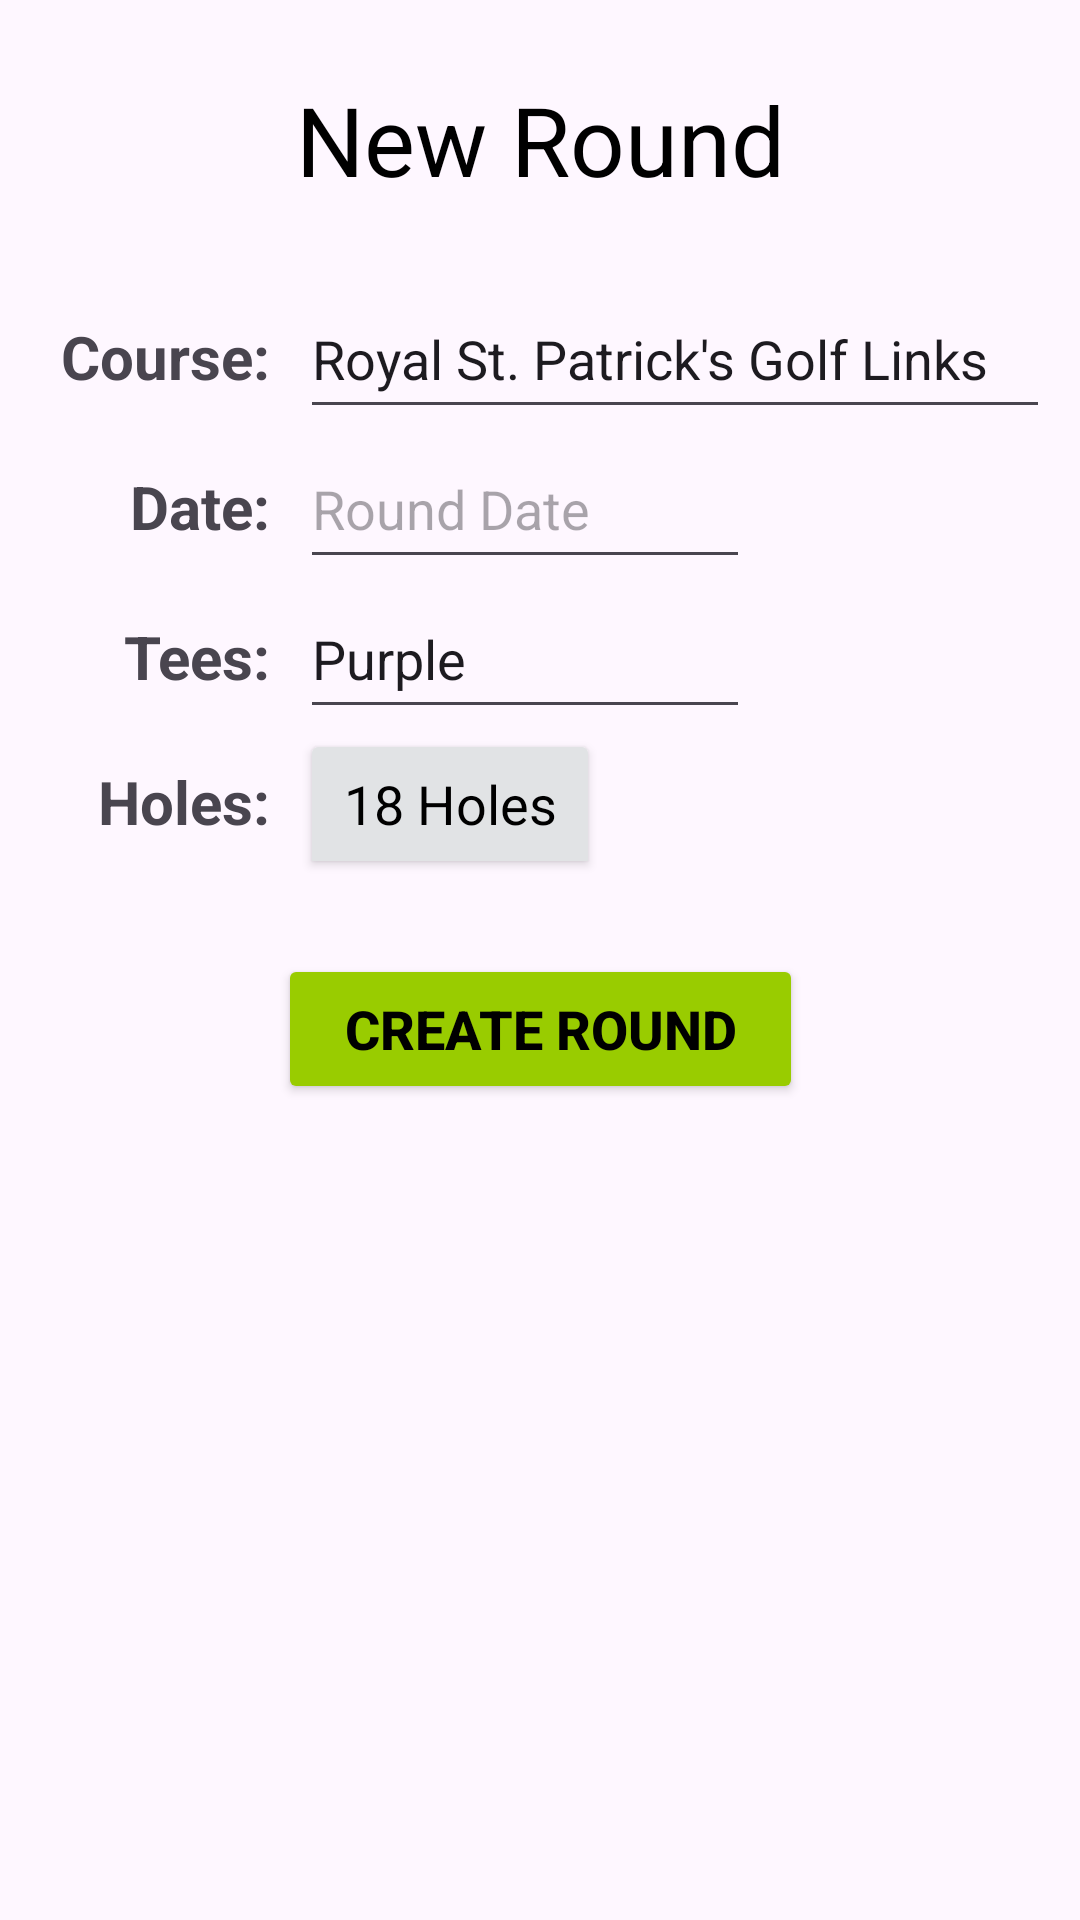

Reconstruct the res/layout file that produces this screen, plus the resources it refers to.
<!-- AndroidManifest.xml: application theme Theme.GolfScorebook -->
<!-- res/layout/fragment_new_round.xml -->
<?xml version="1.0" encoding="utf-8"?>
<androidx.constraintlayout.widget.ConstraintLayout xmlns:android="http://schemas.android.com/apk/res/android"
    xmlns:app="http://schemas.android.com/apk/res-auto"
    xmlns:tools="http://schemas.android.com/tools"
    android:layout_width="match_parent"
    android:layout_height="match_parent">

    <TextView
        android:layout_width="wrap_content"
        android:layout_height="wrap_content"
        android:layout_marginTop="25dp"
        android:text="@string/new_round"
        android:textAppearance="?attr/textAppearanceHeadlineLarge"
        android:textColor="@color/black"
        app:layout_constraintEnd_toEndOf="parent"
        app:layout_constraintStart_toStartOf="parent"
        app:layout_constraintTop_toTopOf="parent"
        android:id="@+id/newRoundTitle"/>

    <LinearLayout
        android:id="@+id/linearLayout"
        android:layout_width="wrap_content"
        android:layout_height="wrap_content"
        android:layout_marginTop="25dp"
        android:orientation="vertical"
        app:layout_constraintEnd_toEndOf="parent"
        app:layout_constraintStart_toStartOf="parent"
        app:layout_constraintTop_toBottomOf="@id/newRoundTitle">

        <LinearLayout
            android:layout_width="wrap_content"
            android:layout_height="wrap_content"
            android:orientation="horizontal">

            <TextView
                android:id="@+id/courseLabel"
                android:layout_width="90dp"
                android:layout_height="wrap_content"
                android:paddingRight="10dp"
                android:text="Course:"
                android:textAlignment="textEnd"
                android:textSize="20sp"
                android:textStyle="bold" />

            <EditText
                android:id="@+id/courseInput"
                android:layout_width="250dp"
                android:layout_height="50dp"
                android:ems="10"
                android:inputType="text"
                android:text="@string/default_course" />

        </LinearLayout>

        <LinearLayout
            android:layout_width="match_parent"
            android:layout_height="match_parent"
            android:orientation="horizontal">

            <TextView
                android:id="@+id/dateLabel"
                android:layout_width="90dp"
                android:layout_height="wrap_content"
                android:paddingRight="10dp"
                android:text="Date:"
                android:textAlignment="textEnd"
                android:textSize="20sp"
                android:textStyle="bold" />

            <EditText
                android:id="@+id/dateInput"
                android:layout_width="150dp"
                android:layout_height="50dp"
                android:ems="10"
                android:focusable="false"
                android:hint="Round Date"
                android:inputType="date"
                android:textAlignment="viewStart"
                android:clickable="true" />
        </LinearLayout>

        <LinearLayout
            android:layout_width="wrap_content"
            android:layout_height="wrap_content"
            android:orientation="horizontal">

            <TextView
                android:id="@+id/teesLabel"
                android:layout_width="90dp"
                android:layout_height="wrap_content"
                android:paddingRight="10dp"
                android:text="Tees:"
                android:textAlignment="textEnd"
                android:textSize="20sp"
                android:textStyle="bold" />

            <EditText
                android:id="@+id/teesInput"
                android:layout_width="150dp"
                android:layout_height="50dp"
                android:layout_weight="1"
                android:ems="10"
                android:inputType="text"
                android:text="@string/default_tees" />

        </LinearLayout>

        <LinearLayout
            android:layout_width="wrap_content"
            android:layout_height="wrap_content"
            android:orientation="horizontal">

            <TextView
                android:id="@+id/holesLabel"
                android:layout_width="90dp"
                android:layout_height="wrap_content"
                android:layout_weight="1"
                android:paddingRight="10dp"
                android:text="Holes:"
                android:textAlignment="textEnd"
                android:textSize="20sp"
                android:textStyle="bold" />

            <ToggleButton
                android:id="@+id/numHolesToggle"
                android:layout_width="100dp"
                android:layout_height="50dp"
                android:layout_weight="1"
                android:backgroundTint="@color/material_dynamic_neutral90"
                android:textAppearance="@android:style/TextAppearance.Material.Medium.Inverse"
                android:textColor="@color/black"
                android:textOff="18 Holes"
                android:textOn="9 Holes"
                android:textSize="18sp" />
        </LinearLayout>

    </LinearLayout>

    <Button
        android:id="@+id/createRoundButton"
        android:layout_width="175dp"
        android:layout_height="50dp"
        android:layout_marginTop="25dp"
        android:backgroundTint="@android:color/holo_green_light"
        android:enabled="true"
        android:text="@string/create_round"
        android:textColor="@color/black"
        android:textSize="18sp"
        android:textStyle="bold"
        app:layout_constraintEnd_toEndOf="parent"
        app:layout_constraintStart_toStartOf="parent"
        app:layout_constraintTop_toBottomOf="@+id/linearLayout" />
</androidx.constraintlayout.widget.ConstraintLayout>
<!-- resources referenced by this layout -->
<resources>
  <string name="create_round">Create Round</string>
  <string name="default_course">Royal St. Patrick\'s Golf Links</string>
  <string name="default_tees">Purple</string>
  <string name="new_round">New Round</string>
  <style name="Theme.GolfScorebook" parent="Base.Theme.GolfScorebook" />
  <style name="Base.Theme.GolfScorebook" parent="Theme.Material3.DayNight.NoActionBar">
          
          
      </style>
  <!-- not gathered from this repository: default colours our renderer supplied (Android Studio template values) -->
  <color name="black">#FF000000</color>
</resources>
